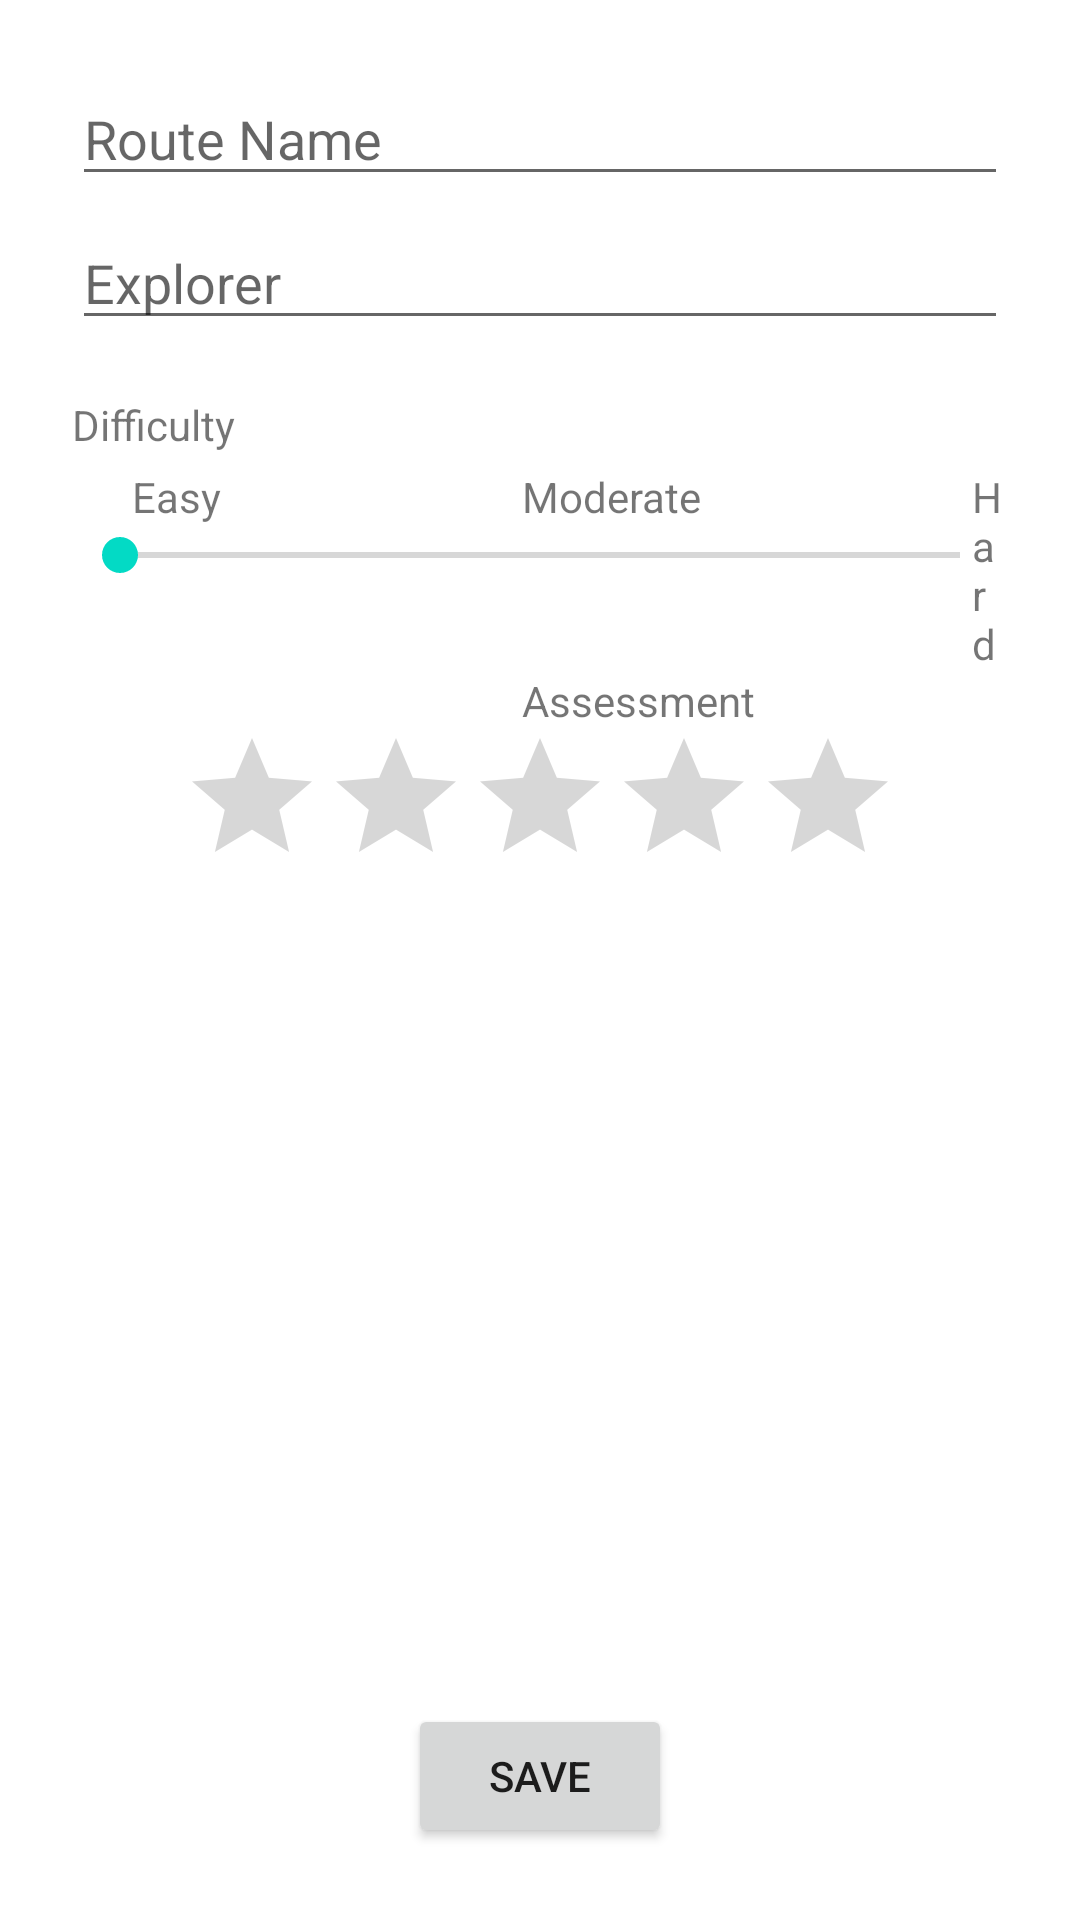

Reconstruct the res/layout file that produces this screen, plus the resources it refers to.
<!-- AndroidManifest.xml: application theme Theme.RutasSenderismo -->
<!-- res/layout/activity_new_ruta.xml -->
<?xml version="1.0" encoding="utf-8"?>
<androidx.constraintlayout.widget.ConstraintLayout xmlns:android="http://schemas.android.com/apk/res/android"
    xmlns:app="http://schemas.android.com/apk/res-auto"
    xmlns:tools="http://schemas.android.com/tools"
    android:layout_width="match_parent"
    android:layout_height="match_parent"

    tools:context=".NewRutaActivity"
    android:label="@string/app_name1"
    android:paddingTop="24dp"
    android:paddingStart="24dp"
    android:paddingEnd="24dp"
    >


    <EditText
        android:id="@+id/etNombreRuta"
        android:hint="@string/hint_nombreRuta"
        android:maxLength="25"
        android:inputType="text"
        app:layout_constraintTop_toTopOf="parent"
        app:layout_constraintStart_toStartOf="parent"
        app:layout_constraintEnd_toEndOf="parent"

        android:layout_width="0dp"
        android:layout_height="wrap_content"/>


    <EditText
        android:id="@+id/etExplorador"
        android:hint="@string/hint_explorador"
        android:maxLength="25"
        android:inputType="text"
        android:layout_marginTop="48dp"
        app:layout_constraintTop_toTopOf="@id/etNombreRuta"
        app:layout_constraintStart_toStartOf="parent"
        app:layout_constraintEnd_toEndOf="parent"

        android:layout_width="0dp"
        android:layout_height="wrap_content"/>


    <TextView
        android:id="@+id/tvDiffText0"
        android:layout_width="0dp"
        android:layout_height="wrap_content"
        android:text="@string/tvDificultadText"
        app:layout_constraintEnd_toEndOf="parent"
        android:layout_marginTop="60dp"
        app:layout_constraintHorizontal_bias="1.0"
        app:layout_constraintStart_toStartOf="parent"
        app:layout_constraintTop_toTopOf="@id/etExplorador" />

    />

    <TextView
        android:id="@+id/tvDiffText"
        android:layout_width="0dp"
        android:layout_height="wrap_content"
        android:text="@string/tvFacilText"
        android:paddingStart="20dp"
        app:layout_constraintEnd_toEndOf="parent"
        android:layout_marginTop="24dp"
        app:layout_constraintHorizontal_bias="1.0"
        app:layout_constraintStart_toStartOf="parent"
        app:layout_constraintTop_toTopOf="@id/tvDiffText0" />

    />

    <TextView
        android:id="@+id/tvDiffText2"
        android:layout_width="0dp"
        android:layout_height="wrap_content"
        android:text="@string/tvModeradoText"
        android:paddingStart="150dp"
        app:layout_constraintEnd_toEndOf="parent"
        android:layout_marginTop="24dp"
        app:layout_constraintHorizontal_bias="1.0"
        app:layout_constraintStart_toStartOf="parent"
        app:layout_constraintTop_toTopOf="@id/tvDiffText0" />

    />

    <TextView
        android:id="@+id/tvDiffText3"
        android:layout_width="0dp"
        android:layout_height="wrap_content"
        android:text="@string/tvDificilText"
        android:paddingStart="300dp"
        app:layout_constraintEnd_toEndOf="parent"
        android:layout_marginTop="24dp"
        app:layout_constraintHorizontal_bias="1.0"
        app:layout_constraintStart_toStartOf="parent"
        app:layout_constraintTop_toTopOf="@id/tvDiffText0" />

    />

    <SeekBar
        android:id="@+id/skDiff"
        android:layout_width="0dp"
        android:layout_height="wrap_content"
        android:layout_marginTop="20dp"
        android:inputType="text"
        android:maxLength="25"
        app:layout_constraintEnd_toEndOf="parent"

        app:layout_constraintHorizontal_bias="1.0"
        app:layout_constraintStart_toStartOf="parent"
        app:layout_constraintTop_toTopOf="@id/tvDiffText3" />

    <RatingBar
        android:id="@+id/rbRating"
        android:numStars="5"
        android:stepSize="0.25"
        android:paddingBottom="20dp"
        android:layout_marginTop="48dp"
        app:layout_constraintTop_toBottomOf="@id/skDiff"
        app:layout_constraintStart_toStartOf="parent"
        app:layout_constraintEnd_toEndOf="parent"
        android:layout_width="wrap_content"
        android:layout_height="wrap_content"/>

    <TextView
        android:id="@+id/tvValText"
        android:layout_width="0dp"
        android:layout_height="wrap_content"
        android:text="@string/tvValoracionText"
        android:paddingTop="20dp"
        android:paddingStart="150dp"
        app:layout_constraintEnd_toEndOf="parent"
        android:layout_marginTop="48dp"
        app:layout_constraintHorizontal_bias="1.0"
        app:layout_constraintStart_toStartOf="parent"
        app:layout_constraintTop_toTopOf="@id/tvDiffText3" />

    />



    <Button
        android:id="@+id/btSave"
        android:text="@string/label_save"
        app:layout_constraintBottom_toBottomOf="parent"
        app:layout_constraintStart_toStartOf="parent"
        app:layout_constraintEnd_toEndOf="parent"
        android:layout_marginBottom="24dp"
        android:layout_width="wrap_content"
        android:layout_height="wrap_content"/>

</androidx.constraintlayout.widget.ConstraintLayout>
<!-- resources referenced by this layout -->
<resources>
  <string name="app_name1">"Hiking Route"</string>
  <string name="hint_explorador">Explorer</string>
  <string name="hint_nombreRuta">Route Name</string>
  <string name="label_save">Save</string>
  <string name="tvDificilText">Hard</string>
  <string name="tvDificultadText">Difficulty</string>
  <string name="tvFacilText">Easy</string>
  <string name="tvModeradoText">Moderate</string>
  <string name="tvValoracionText">Assessment</string>
  <style name="Theme.RutasSenderismo" parent="Theme.MaterialComponents.DayNight.DarkActionBar">
          
          <item name="colorPrimary">@color/purple_500</item>
          <item name="colorPrimaryVariant">@color/purple_700</item>
          <item name="colorOnPrimary">@color/white</item>
          
          <item name="colorSecondary">@color/teal_200</item>
          <item name="colorSecondaryVariant">@color/teal_700</item>
          <item name="colorOnSecondary">@color/black</item>
          
          <item name="android:statusBarColor">?attr/colorPrimaryVariant</item>
          
      </style>
  <color name="purple_500">#FF6200EE</color>
  <color name="purple_700">#FF3700B3</color>
  <color name="white">#FFFFFFFF</color>
  <color name="teal_200">#FF03DAC5</color>
  <color name="teal_700">#FF018786</color>
  <color name="black">#FF000000</color>
</resources>
